Run: headless pygame with SDL's dummy video driver; simulated clock (each Clock.tick advances the game by its frame time, no real sleeping); random seed 0; keys injected as events and as key.get_pressed() state; no mouse input; restart key RETURN tapped at the start of phases 3 and 4.
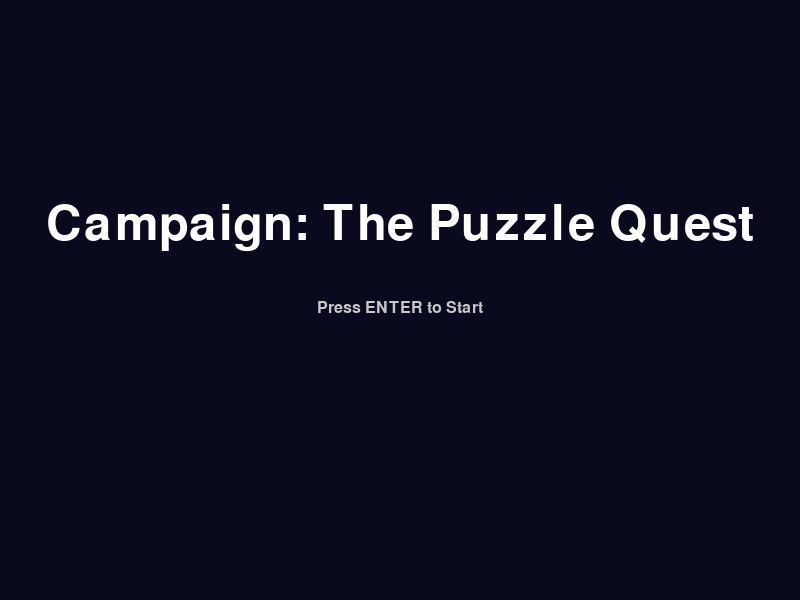
Frame 1 of 4 · flips 1–60 · no input
Frame 2 of 4 · flips 61–180 · tapped SPACE, RETURN · held RIGHT (→), D · screen unchanged from frame 1, image omitted
Frame 3 of 4 · flips 181–300 · tapped RETURN · held DOWN (↓), S · screen unchanged from frame 2, image omitted
Frame 4 of 4 · flips 301–420 · tapped RETURN · held LEFT (←), A, UP (↑), W · screen unchanged from frame 3, image omitted

The pygame program that drew these frames:

import pygame
import random

pygame.init()

SCREEN_WIDTH, SCREEN_HEIGHT = 800, 600
screen = pygame.display.set_mode((SCREEN_WIDTH, SCREEN_HEIGHT))
pygame.display.set_caption("Campaign: The Puzzle Quest")

player_size = 30
player_pos = [SCREEN_WIDTH // 2, SCREEN_HEIGHT // 2]
player_speed = 5
player_inventory = []
game_started = False
victory = False
switch_activated = False
switch_animation = 0
victory_fade = 0
particles = []

puzzle_block = pygame.Rect(300, 400, 50, 50)
puzzle_target = pygame.Rect(600, 300, 50, 50)
puzzle_block_vel = [0, 0]

treasure_box_walls = [
    pygame.Rect(375, 255, 50, 20),
    pygame.Rect(375, 325, 50, 20),
    pygame.Rect(355, 275, 20, 50),
    pygame.Rect(425, 275, 20, 50),
]
treasure_box_opening = False

rooms = {
    "Start": {"neighbors": {"up": "Locked Room", "right": "Key Room", "down": "Puzzle Room"}, "walls": [], "minimap_pos": (1, 1), "color": (40, 40, 60)},
    "Key Room": {"neighbors": {"left": "Start"}, "key": "Silver Key", "key_rect": pygame.Rect(400, 300, 20, 20), "walls": [pygame.Rect(200, 200, 150, 20), pygame.Rect(500, 400, 150, 20), pygame.Rect(300, 300, 20, 150)], "minimap_pos": (2, 1), "color": (60, 40, 40)},
    "Locked Room": {"neighbors": {"down": "Start", "right": "Obstacle Room"}, "locked": True, "key_required": "Silver Key", "walls": [], "minimap_pos": (1, 0), "color": (40, 60, 40)},
    "Obstacle Room": {"neighbors": {"left": "Locked Room", "right": "Treasure Room"}, "key": "Gold Key", "key_rect": pygame.Rect(700, 300, 20, 20), "walls": [pygame.Rect(100, 100, 600, 20), pygame.Rect(100, 200, 600, 20), pygame.Rect(100, 300, 600, 20), pygame.Rect(100, 400, 600, 20), pygame.Rect(300, 100, 20, 400), pygame.Rect(500, 100, 20, 400)], "minimap_pos": (2, 0), "color": (50, 30, 80)},
    "Treasure Room": {"neighbors": {"left": "Obstacle Room", "down": "Switch Room"}, "walls": [pygame.Rect(100, 500, 600, 20), pygame.Rect(200, 200, 20, 200), pygame.Rect(600, 200, 20, 200)], "minimap_pos": (3, 0), "color": (90, 90, 20)},
    "Switch Room": {"neighbors": {"up": "Treasure Room"}, "walls": [pygame.Rect(200, 150, 50, 300), pygame.Rect(550, 150, 50, 300), pygame.Rect(350, 100, 100, 20), pygame.Rect(350, 480, 100, 20)], "switch_rect": pygame.Rect(375, 275, 50, 50), "minimap_pos": (2, 2), "color": (60, 90, 60)},
    "Puzzle Room": {"neighbors": {"up": "Start"}, "walls": [pygame.Rect(200, 200, 100, 100), pygame.Rect(500, 300, 100, 100), pygame.Rect(300, 100, 200, 20)], "puzzle_solved": False, "minimap_pos": (1, 2), "color": (90, 60, 40)}
}

current_room = "Start"
font = pygame.font.SysFont(None, 24)
big_font = pygame.font.SysFont(None, 72)

def reset_game():
    global current_room, player_pos, player_inventory, switch_activated, victory, particles, puzzle_block, puzzle_block_vel, switch_animation, treasure_box_opening, victory_fade
    current_room = "Start"
    player_pos = [SCREEN_WIDTH // 2, SCREEN_HEIGHT // 2]
    player_inventory = []
    switch_activated = False
    victory = False
    particles = []
    rooms["Puzzle Room"]["puzzle_solved"] = False
    rooms["Puzzle Room"]["neighbors"] = {"up": "Start"}
    puzzle_block.x, puzzle_block.y = 300, 400
    puzzle_block_vel = [0, 0]
    switch_animation = 0
    treasure_box_opening = False
    victory_fade = 0

def generate_exit_walls():
    walls = []
    neighbors = rooms[current_room].get("neighbors", {})
    if "up" not in neighbors: walls.append(pygame.Rect(0, 0, SCREEN_WIDTH, 5))
    if "down" not in neighbors: walls.append(pygame.Rect(0, SCREEN_HEIGHT - 5, SCREEN_WIDTH, 5))
    if "left" not in neighbors: walls.append(pygame.Rect(0, 0, 5, SCREEN_HEIGHT))
    if "right" not in neighbors: walls.append(pygame.Rect(SCREEN_WIDTH - 5, 0, 5, SCREEN_HEIGHT))
    return walls

def draw_room():
    screen.fill(rooms[current_room]["color"])
    for wall in rooms[current_room]["walls"] + generate_exit_walls():
        pygame.draw.rect(screen, (130, 130, 130), wall)
    if current_room == "Treasure Room":
        for wall in treasure_box_walls:
            pygame.draw.rect(screen, (200, 50, 50), wall)
        pygame.draw.rect(screen, (255, 215, 0), pygame.Rect(375, 275, 50, 50))
    if current_room == "Switch Room":
        color_value = 100 + int(switch_animation * 155)
        pygame.draw.rect(screen, (0, color_value, 0), rooms["Switch Room"]["switch_rect"])
    if current_room == "Puzzle Room":
        pygame.draw.rect(screen, (150, 150, 0), puzzle_target)
        pygame.draw.rect(screen, (100, 100, 255), puzzle_block)
        if not rooms["Puzzle Room"]["puzzle_solved"]:
            hint = font.render("Push the block onto the target!", True, (255, 255, 0))
            screen.blit(hint, (SCREEN_WIDTH//2 - hint.get_width()//2, 20))
    if "key_rect" in rooms[current_room] and rooms[current_room].get("key") not in player_inventory:
        pygame.draw.rect(screen, (255, 215, 0), rooms[current_room]["key_rect"])
    pygame.draw.rect(screen, (0, 200, 0), (*player_pos, player_size, player_size))
    for p in particles:
        color = (p["color"][0], p["color"][1], p["color"][2], p["alpha"])
        surf = pygame.Surface((5, 5), pygame.SRCALPHA)
        surf.fill(color)
        screen.blit(surf, p["pos"])
    if victory:
        fade = min(int(victory_fade * 255), 255)
        win_text = big_font.render("YOU WIN!", True, (fade, fade, 0))
        screen.blit(win_text, (SCREEN_WIDTH//2 - win_text.get_width()//2, 100))
        play_text = font.render("Press [R] to Play Again or [Q] to Quit", True, (fade, fade, fade))
        screen.blit(play_text, (SCREEN_WIDTH//2 - play_text.get_width()//2, 200))
    draw_minimap()

def draw_minimap():
    pygame.draw.rect(screen, (50, 50, 50), (10, SCREEN_HEIGHT - 110, 100, 100))
    for name, data in rooms.items():
        pos = data["minimap_pos"]
        color = (0, 255, 0) if name == current_room else (100, 100, 100)
        pygame.draw.rect(screen, color, (10 + pos[0] * 30, SCREEN_HEIGHT - 110 + pos[1] * 30, 25, 25))

def move_player(dx, dy):
    global puzzle_block_vel
    new_rect = pygame.Rect(player_pos[0] + dx, player_pos[1] + dy, player_size, player_size)
    for wall in rooms[current_room]["walls"] + generate_exit_walls():
        if new_rect.colliderect(wall): return
    if current_room == "Treasure Room" and not switch_activated:
        for wall in treasure_box_walls:
            if new_rect.colliderect(wall): return
    if current_room == "Puzzle Room" and new_rect.colliderect(puzzle_block):
        puzzle_block_vel[0], puzzle_block_vel[1] = dx, dy
    player_pos[0] += dx
    player_pos[1] += dy

def spawn_particles(x, y):
    for _ in range(30):
        particles.append({"pos": [x, y], "vel": [random.uniform(-3, 3), random.uniform(-3, 3)], "timer": random.randint(60, 120), "color": (255, 215, 0), "alpha": 255})

def main():
    global game_started, switch_activated, victory, switch_animation, treasure_box_opening, victory_fade, puzzle_block_vel, current_room
    clock = pygame.time.Clock()
    running = True

    while running:
        clock.tick(60)
        for event in pygame.event.get():
            if event.type == pygame.QUIT:
                running = False

        keys = pygame.key.get_pressed()

        if not game_started:
            screen.fill((10, 10, 30))
            title = big_font.render("Campaign: The Puzzle Quest", True, (255, 255, 255))
            screen.blit(title, (SCREEN_WIDTH//2 - title.get_width()//2, 200))
            prompt = font.render("Press ENTER to Start", True, (200, 200, 200))
            screen.blit(prompt, (SCREEN_WIDTH//2 - prompt.get_width()//2, 300))
            pygame.display.flip()
            if keys[pygame.K_RETURN]:
                game_started = True
            continue

        if victory:
            victory_fade += 0.01
            if keys[pygame.K_r]:
                reset_game()
                continue
            if keys[pygame.K_q]:
                running = False

        if keys[pygame.K_w]: move_player(0, -player_speed)
        if keys[pygame.K_s]: move_player(0, player_speed)
        if keys[pygame.K_a]: move_player(-player_speed, 0)
        if keys[pygame.K_d]: move_player(player_speed, 0)

        if player_pos[0] < 0: current_room, player_pos[0] = rooms[current_room]["neighbors"].get("left", current_room), SCREEN_WIDTH - player_size - 5
        if player_pos[0] + player_size > SCREEN_WIDTH: current_room, player_pos[0] = rooms[current_room]["neighbors"].get("right", current_room), 5
        if player_pos[1] < 0: current_room, player_pos[1] = rooms[current_room]["neighbors"].get("up", current_room), SCREEN_HEIGHT - player_size - 5
        if player_pos[1] + player_size > SCREEN_HEIGHT: current_room, player_pos[1] = rooms[current_room]["neighbors"].get("down", current_room), 5

        # Pickup keys
        if "key_rect" in rooms[current_room] and rooms[current_room].get("key") not in player_inventory:
            if pygame.Rect(player_pos[0], player_pos[1], player_size, player_size).colliderect(rooms[current_room]["key_rect"]):
                player_inventory.append(rooms[current_room]["key"])
                del rooms[current_room]["key_rect"]

        if keys[pygame.K_e]:
            if current_room == "Switch Room" and not switch_activated and rooms["Puzzle Room"]["puzzle_solved"]:
                switch_activated = True
                treasure_box_opening = True

        if puzzle_block_vel != [0, 0]:
            puzzle_block.x += puzzle_block_vel[0]
            puzzle_block.y += puzzle_block_vel[1]
            puzzle_block_vel = [0, 0]

        if current_room == "Puzzle Room" and not rooms["Puzzle Room"]["puzzle_solved"]:
            if puzzle_block.colliderect(puzzle_target):
                rooms["Puzzle Room"]["puzzle_solved"] = True
                rooms["Puzzle Room"]["neighbors"]["right"] = "Switch Room"

        if switch_activated and switch_animation < 1:
            switch_animation += 0.05

        if treasure_box_opening:
            done = True
            for wall in treasure_box_walls:
                if wall.x < 300:
                    wall.x -= 2
                    done = False
                elif wall.x > 500:
                    wall.x += 2
                    done = False
                if wall.y < 200:
                    wall.y -= 2
                    done = False
                elif wall.y > 400:
                    wall.y += 2
                    done = False
            if done:
                treasure_box_opening = False
                treasure_box_walls.clear()  # <-- remove walls fully now!

        if current_room == "Treasure Room" and switch_activated:
            if pygame.Rect(player_pos[0], player_pos[1], player_size, player_size).colliderect(pygame.Rect(375, 275, 50, 50)):
                if not victory:
                    victory = True
                    spawn_particles(400, 300)

        for p in particles:
            p["pos"][0] += p["vel"][0]
            p["pos"][1] += p["vel"][1]
            p["timer"] -= 1
            p["alpha"] = max(0, p["alpha"] - 2)
        particles[:] = [p for p in particles if p["timer"] > 0 or p["alpha"] > 0]

        draw_room()
        pygame.display.flip()

    pygame.quit()

if __name__ == "__main__":
    main()
